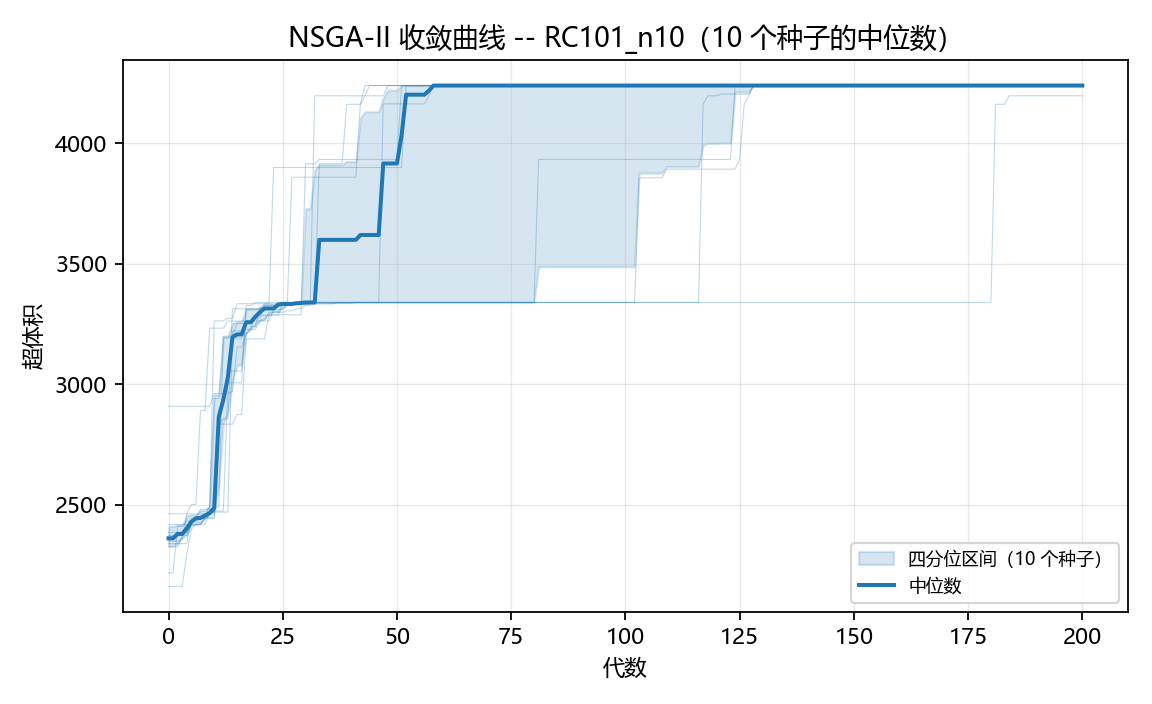

Source data for this figure (header and first rows):
generation, hypervolume_median, hypervolume_q1, hypervolume_q3, front_size_median
0, 2362, 2329, 2411, 1.0
1, 2362, 2329, 2411, 1.0
2, 2380, 2342, 2417, 1.0
3, 2380, 2361, 2417, 1.0
4, 2403, 2377, 2455, 1.0
5, 2430, 2419, 2458, 1.0
6, 2445, 2423, 2459, 1.0
7, 2446, 2426, 2477, 1.0
8, 2457, 2445, 2477, 1.0
9, 2466, 2461, 2494, 1.0
10, 2487, 2472, 2957, 1.0
11, 2866, 2578, 2957, 1.0
12, 2937, 2841, 3198, 1.0
13, 3031, 2884, 3198, 1.0
14, 3196, 3019, 3253, 1.0
15, 3208, 3081, 3261, 1.0
16, 3208, 3081, 3261, 1.0
17, 3258, 3216, 3314, 1.0
18, 3258, 3232, 3314, 1.0
19, 3281, 3246, 3314, 1.0
20, 3300, 3266, 3317, 1.0
21, 3316, 3273, 3333, 1.0
22, 3316, 3292, 3333, 1.0
23, 3316, 3302, 3333, 1.0
24, 3331, 3302, 3339, 1.0
25, 3334, 3317, 3339, 1.0
26, 3334, 3330, 3339, 1.0
27, 3334, 3334, 3340, 1.0
28, 3337, 3334, 3340, 1.0
29, 3338, 3334, 3340, 1.0
30, 3340, 3335, 3730, 1.0
31, 3340, 3337, 3730, 1.0
32, 3340, 3340, 3890, 1.0
33, 3600, 3340, 3912, 1.0
34, 3600, 3340, 3912, 1.0
35, 3600, 3340, 3912, 1.0
36, 3600, 3340, 3912, 1.0
37, 3600, 3340, 3912, 1.0
38, 3600, 3340, 3912, 1.0
39, 3600, 3340, 3925, 1.0
40, 3600, 3340, 3925, 1.0
41, 3600, 3340, 3925, 1.0
42, 3620, 3340, 4105, 1.0
43, 3620, 3340, 4132, 1.0
44, 3620, 3340, 4132, 1.0
45, 3620, 3340, 4132, 1.0
46, 3620, 3340, 4132, 1.0
47, 3917, 3340, 4189, 1.0
48, 3917, 3340, 4221, 1.0
49, 3917, 3340, 4221, 1.0
50, 3917, 3340, 4221, 1.0
51, 4032, 3340, 4240, 1.0
52, 4202, 3340, 4240, 1.0
53, 4202, 3340, 4240, 1.0
54, 4202, 3340, 4240, 1.0
55, 4202, 3340, 4240, 1.0
56, 4202, 3340, 4240, 1.0
57, 4219, 3340, 4240, 1.0
58, 4240, 3340, 4240, 1.0
59, 4240, 3340, 4240, 1.0
... 141 more rows
